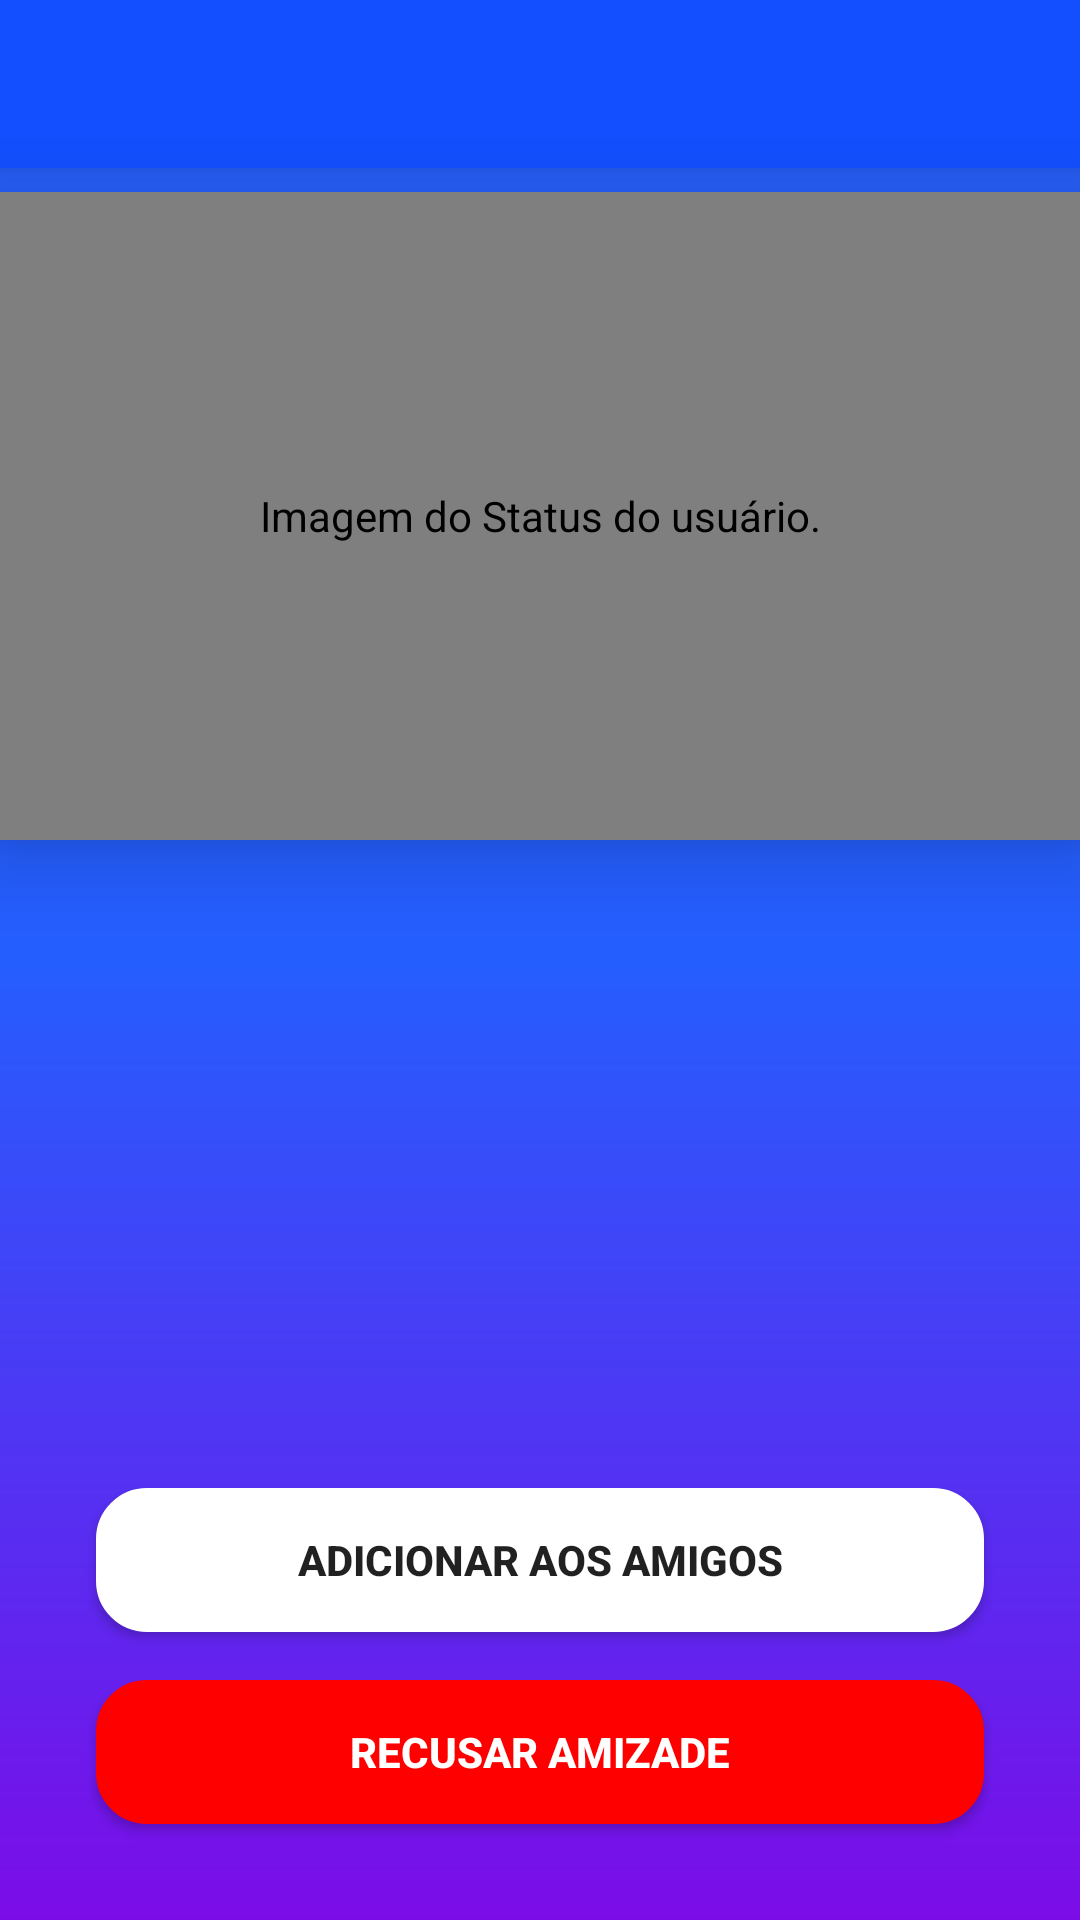

Android layout source for this screen:
<!-- AndroidManifest.xml: application theme AppTheme -->
<!-- res/layout/activity_profile.xml -->
<?xml version="1.0" encoding="utf-8"?>
<layout xmlns:android="http://schemas.android.com/apk/res/android"
    xmlns:app="http://schemas.android.com/apk/res-auto"
    xmlns:tools="http://schemas.android.com/tools"
    tools:context="com.pedromoreirareisgmail.pchat.RegisterActivity$ProfileActivity">

    <android.support.constraint.ConstraintLayout
        android:layout_width="match_parent"
        android:layout_height="match_parent"
        android:background="@drawable/bg_gradient">

        <include
            android:id="@+id/toolbar_profile"
            layout="@layout/toolbar_layout" />

        <de.hdodenhof.circleimageview.CircleImageView
            android:id="@+id/civ_profile_imagem"
            android:layout_width="0dp"
            android:layout_height="216dp"
            android:layout_marginTop="8dp"
            android:contentDescription="@string/image_description_profile_nome"
            android:elevation="16dp"
            android:src="@drawable/ic_usuario"
            app:civ_border_color="@color/colorWhite"
            app:civ_border_width="2dp"
            app:layout_constraintEnd_toEndOf="parent"
            app:layout_constraintStart_toStartOf="parent"
            app:layout_constraintTop_toBottomOf="@+id/toolbar_profile" />

        <TextView
            android:id="@+id/tv_profile_nome"
            android:layout_width="wrap_content"
            android:layout_height="wrap_content"
            android:layout_marginEnd="16dp"
            android:layout_marginStart="16dp"
            android:layout_marginTop="4dp"
            android:ellipsize="end"
            android:gravity="center"
            android:maxLines="1"
            android:textColor="@color/colorWhite"
            android:textSize="24sp"
            android:textStyle="bold"
            app:layout_constraintEnd_toEndOf="parent"
            app:layout_constraintStart_toStartOf="parent"
            app:layout_constraintTop_toBottomOf="@+id/civ_profile_imagem" />

        <TextView
            android:id="@+id/tv_profile_status"
            android:layout_width="wrap_content"
            android:layout_height="wrap_content"
            android:layout_marginEnd="16dp"
            android:layout_marginStart="16dp"
            android:layout_marginTop="4dp"
            android:ellipsize="end"
            android:gravity="center"
            android:maxLines="3"
            android:textColor="@color/colorWhite"
            android:textSize="14sp"
            app:layout_constraintEnd_toEndOf="parent"
            app:layout_constraintStart_toStartOf="parent"
            app:layout_constraintTop_toBottomOf="@+id/tv_profile_nome" />

        <Button
            android:id="@+id/but_profile_enviar"
            android:layout_width="0dp"
            android:layout_height="wrap_content"
            android:layout_marginBottom="96dp"
            android:layout_marginEnd="@dimen/margin_but_lr"
            android:layout_marginStart="@dimen/margin_but_lr"
            android:background="@drawable/but_adicionar"
            android:elevation="@dimen/elevation_but"
            android:text="@string/but_profile_adicionar_amigos"
            android:textStyle="bold"
            app:layout_constraintBottom_toBottomOf="parent"
            app:layout_constraintEnd_toEndOf="parent"
            app:layout_constraintStart_toStartOf="parent" />

        <Button
            android:id="@+id/but_profile_recusar"
            android:layout_width="0dp"
            android:layout_height="wrap_content"
            android:layout_marginBottom="@dimen/margin_but_lr"
            android:layout_marginEnd="@dimen/margin_but_lr"
            android:layout_marginStart="@dimen/margin_but_lr"
            android:background="@drawable/but_recusar"
            android:elevation="@dimen/elevation_but"
            android:text="@string/but_profile_recusar_amizade"
            android:textColor="@color/colorWhite"
            android:textStyle="bold"
            app:layout_constraintBottom_toBottomOf="parent"
            app:layout_constraintEnd_toEndOf="parent"
            app:layout_constraintStart_toStartOf="parent" />
    </android.support.constraint.ConstraintLayout>

</layout>
<!-- res/layout/toolbar_layout.xml (included above) -->
<?xml version="1.0" encoding="utf-8"?>
<android.support.v7.widget.Toolbar xmlns:android="http://schemas.android.com/apk/res/android"
    xmlns:app="http://schemas.android.com/apk/res-auto"
    android:layout_width="match_parent"
    android:layout_height="?android:attr/actionBarSize"
    android:background="@color/colorPrimary"
    android:elevation="8dp"
    android:fitsSystemWindows="true"
    android:theme="@style/ThemeOverlay.AppCompat.Dark.ActionBar"
    app:popupTheme="@style/ThemeOverlay.AppCompat.Light">


</android.support.v7.widget.Toolbar>
<!-- resources referenced by this layout -->
<resources>
  <color name="colorPrimary">#134FFF</color>
  <color name="colorWhite">#ffffff</color>
  <dimen name="elevation_but">16dp</dimen>
  <dimen name="margin_but_lr">32dp</dimen>
  <!-- drawable bg_gradient (drawable) -->
  <shape xmlns:android="http://schemas.android.com/apk/res/android">
  
      <gradient
          android:angle="270"
          android:centerColor="@color/colorCenterGradient"
          android:endColor="@color/colorEndGradient"
          android:startColor="@color/colorStartGradient"/>
  
  </shape>
  <!-- drawable but_adicionar (drawable) -->
  <shape xmlns:android="http://schemas.android.com/apk/res/android">
      <stroke
          android:color="@color/colorAdicionar"
          android:width="2dp"/>
      <corners
          android:radius="@dimen/corners_buts"/>
      <solid
          android:color="@color/colorAdicionar"/>
  </shape>
  <!-- drawable but_recusar (drawable) -->
  <shape xmlns:android="http://schemas.android.com/apk/res/android">
      <stroke
          android:color="@color/colorRecusar"
          android:width="2dp"/>
      <corners
          android:radius="@dimen/corners_buts"/>
      <solid
          android:color="@color/colorRecusar"/>
  </shape>
  <!-- drawable ic_usuario (drawable) -->
  <vector xmlns:android="http://schemas.android.com/apk/res/android"
          android:width="53dp"
          android:height="53dp"
          android:viewportWidth="53.0"
          android:viewportHeight="53.0">
      <path
          android:pathData="M18.61,41.55l-7.91,4.31c-0.46,0.25 -0.88,0.56 -1.27,0.9C14.05,50.65 20,53 26.5,53c6.45,0 12.37,-2.31 16.96,-6.14c-0.42,-0.36 -0.88,-0.68 -1.39,-0.93l-8.47,-4.23c-1.09,-0.55 -1.78,-1.66 -1.78,-2.89v-3.32c0.24,-0.27 0.51,-0.62 0.8,-1.03c1.15,-1.63 2.03,-3.42 2.63,-5.3c1.09,-0.34 1.89,-1.34 1.89,-2.53v-3.55c0,-0.78 -0.35,-1.48 -0.89,-1.97v-5.13c0,0 1.05,-7.98 -9.75,-7.98s-9.75,7.98 -9.75,7.98v5.13c-0.54,0.49 -0.89,1.18 -0.89,1.97v3.55c0,0.93 0.49,1.76 1.23,2.23c0.89,3.86 3.21,6.63 3.21,6.63v3.24C20.3,39.9 19.65,40.99 18.61,41.55z"
          android:fillColor="#FFFFFF"/>
      <path
          android:pathData="M26.95,0C12.32,-0.25 0.25,11.41 0,26.05C-0.14,34.34 3.56,41.8 9.45,46.76c0.38,-0.34 0.8,-0.64 1.26,-0.89l7.91,-4.31c1.04,-0.57 1.68,-1.65 1.68,-2.84v-3.24c0,0 -2.32,-2.78 -3.21,-6.63c-0.73,-0.47 -1.23,-1.3 -1.23,-2.23v-3.55c0,-0.78 0.35,-1.48 0.89,-1.97v-5.13c0,0 -1.05,-7.98 9.75,-7.98s9.75,7.98 9.75,7.98v5.13c0.54,0.49 0.89,1.18 0.89,1.97v3.55c0,1.19 -0.8,2.19 -1.89,2.53c-0.61,1.88 -1.48,3.67 -2.63,5.3c-0.29,0.41 -0.56,0.76 -0.8,1.03V38.8c0,1.22 0.69,2.34 1.78,2.89l8.47,4.23c0.51,0.25 0.97,0.57 1.39,0.93c5.71,-4.76 9.4,-11.88 9.54,-19.9C53.25,12.32 41.59,0.25 26.95,0z"
          android:fillColor="#556080"/>
  </vector>
  <string name="but_profile_adicionar_amigos">Adicionar aos amigos</string>
  <string name="but_profile_recusar_amizade">Recusar Amizade</string>
  <string name="image_description_profile_nome">Imagem do Status do usuário.</string>
  <style name="AppTheme" parent="Theme.AppCompat.Light.NoActionBar">
          
          <item name="colorPrimary">@color/colorPrimary</item>
          <item name="colorPrimaryDark">@color/colorPrimaryDark</item>
          <item name="colorAccent">@color/colorAccent</item>
      </style>
  <color name="colorCenterGradient">#255EFF</color>
  <color name="colorEndGradient">#7B0CE8</color>
  <color name="colorStartGradient">#2962FF</color>
  <color name="colorAdicionar">#ffffff</color>
  <dimen name="corners_buts">16dp</dimen>
  <color name="colorRecusar">#ff0000</color>
  <color name="colorPrimaryDark">#0746FF</color>
  <color name="colorAccent">#724FFF</color>
</resources>
